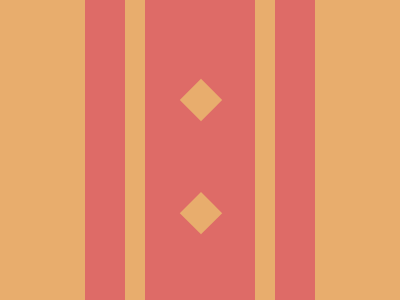

Give the HTML and CSS whose rendering is this image.

<div a>
  <div a b>
    <div c>
      <div d></div>
    </div>
  </div>
</div>
<style>
  *{background:#DE6B67}
  div {
    position: absolute;
    left: 0;
    top: 0;
        width: 30px;
    height: 30px;
  }
  [a] {
    border: solid #E8AD6D;
    border-width: 0 20px 0 85px;
    width: 40px;
    height: 300px;
  }
  [b] {
    border-width: 0 85px 0 20px;
    left: 170px;
  }
  [c] {
    left: -89px;
    top: 85px;
    rotate: 45deg;
  }
  [c],[d] {
    background: #E8AD6D;
  }
  [d] {
    top: 80px;
    left: 80px;
  }
</style>
